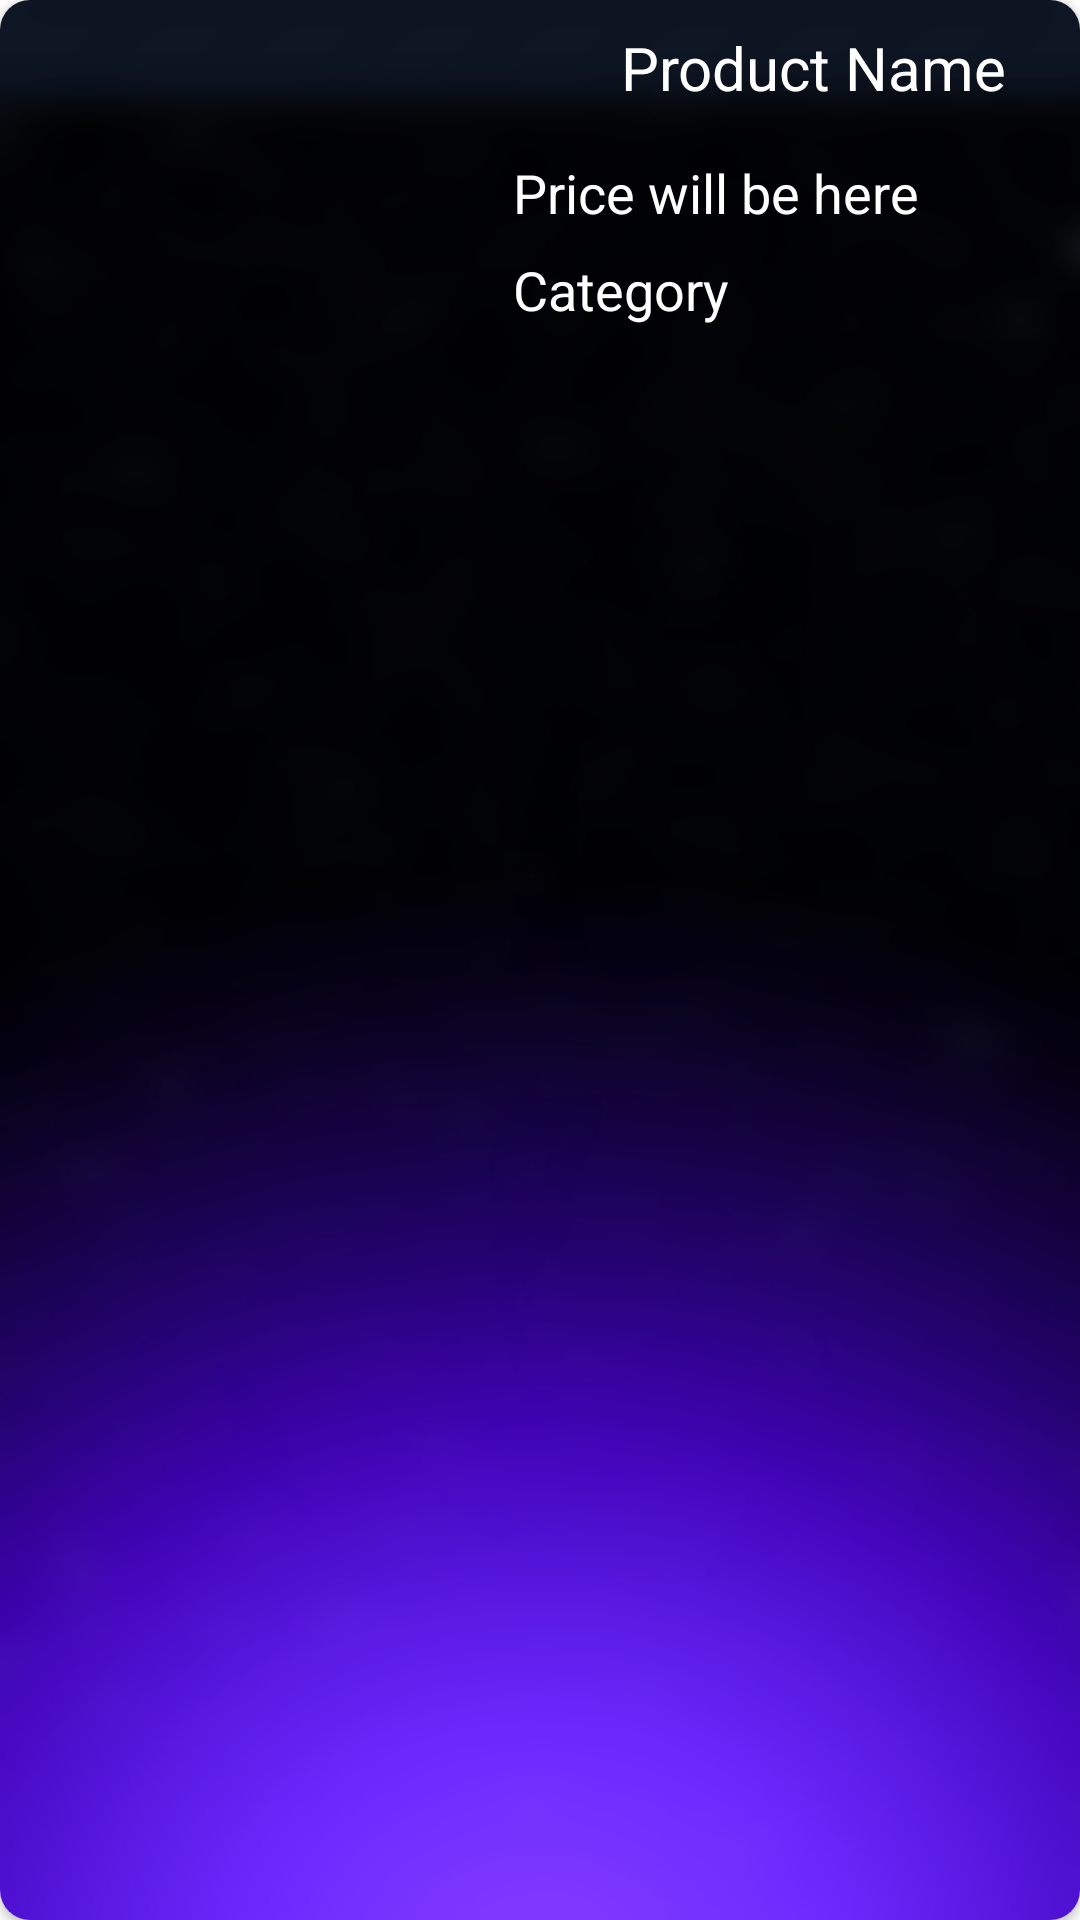

Produce the Android XML layout that renders to this screen, including the resource entries it uses.
<!-- AndroidManifest.xml: application theme Theme.Ecommercedemo -->
<!-- res/layout/product_item.xml -->
<?xml version="1.0" encoding="utf-8"?>
<androidx.cardview.widget.CardView xmlns:android="http://schemas.android.com/apk/res/android"
    xmlns:app="http://schemas.android.com/apk/res-auto"
    xmlns:tools="http://schemas.android.com/tools"
    android:layout_width="match_parent"
    android:layout_height="wrap_content"
    android:layout_margin="4dp"
    android:elevation="4dp"
    app:cardCornerRadius="10dp">

    <androidx.constraintlayout.widget.ConstraintLayout
        android:layout_width="match_parent"
        android:layout_height="match_parent"
        android:background="@drawable/login_background5"
        android:padding="5dp">

        <TextView
            android:id="@+id/name_txt"
            android:layout_width="200dp"
            android:layout_height="wrap_content"
            android:layout_marginStart="16dp"
            android:layout_marginTop="4dp"
            android:singleLine="false"
            android:text="Product Name"
            android:textAlignment="center"
            android:textColor="@color/white"
            android:textSize="20dp"
            app:layout_constraintEnd_toEndOf="parent"
            app:layout_constraintHorizontal_bias="0.0"
            app:layout_constraintStart_toEndOf="@+id/image"
            app:layout_constraintTop_toTopOf="parent" />

        <TextView
            android:id="@+id/price_txt"
            android:layout_width="wrap_content"
            android:layout_height="wrap_content"
            android:layout_marginStart="16dp"
            android:layout_marginTop="16dp"
            android:text="Price will be here"
            android:textColor="@color/white"
            android:textSize="18sp"
            app:layout_constraintStart_toEndOf="@+id/image"
            app:layout_constraintTop_toBottomOf="@+id/name_txt" />

        <TextView
            android:id="@+id/category_txt"
            android:layout_width="wrap_content"
            android:layout_height="30dp"
            android:layout_marginStart="16dp"
            android:layout_marginTop="8dp"
            android:text="Category"
            android:textColor="@color/white"
            android:textSize="18sp"
            app:layout_constraintStart_toEndOf="@+id/image"
            app:layout_constraintTop_toBottomOf="@+id/price_txt" />

        <ImageView
            android:id="@+id/image"
            android:layout_width="150dp"
            android:layout_height="200dp"
            app:layout_constraintStart_toStartOf="parent"
            app:layout_constraintTop_toTopOf="parent" />



    </androidx.constraintlayout.widget.ConstraintLayout>

</androidx.cardview.widget.CardView>
<!-- resources referenced by this layout -->
<resources>
  <color name="white">#FFFFFFFF</color>
  <!-- drawable login_background5: jpg bitmap (drawable, 148480 bytes) -->
  <style name="Theme.Ecommercedemo" parent="Theme.MaterialComponents.DayNight.DarkActionBar">
          
          <item name="colorPrimary">@color/purple_500</item>
          <item name="colorPrimaryVariant">@color/purple_700</item>
          <item name="colorOnPrimary">@color/white</item>
          
          <item name="colorSecondary">@color/teal_200</item>
          <item name="colorSecondaryVariant">@color/teal_700</item>
          <item name="colorOnSecondary">@color/black</item>
          
          <item name="android:statusBarColor" tools:targetApi="l">?attr/colorPrimaryVariant</item>
          
      </style>
  <color name="purple_500">#FF6200EE</color>
  <color name="purple_700">#FF3700B3</color>
  <color name="teal_200">#FF03DAC5</color>
  <color name="teal_700">#FF018786</color>
  <color name="black">#FF000000</color>
</resources>
